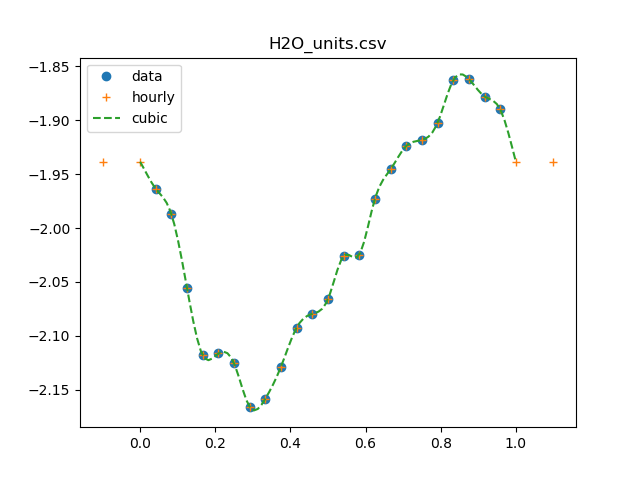

The file beside this chart, header and first rows:
0, 0.0104592889725
1, 0.01087
2, 0.0103
3, 0.00879
4, 0.007619
5, 0.007652
6, 0.007494
7, 0.006826
8, 0.006949
9, 0.007441
10, 0.008088
11, 0.008327
12, 0.008594
13, 0.009421
14, 0.009447
15, 0.01065
16, 0.01134
17, 0.01191
18, 0.01206
19, 0.01252
20, 0.01371
21, 0.01374
22, 0.01324
23, 0.01288
